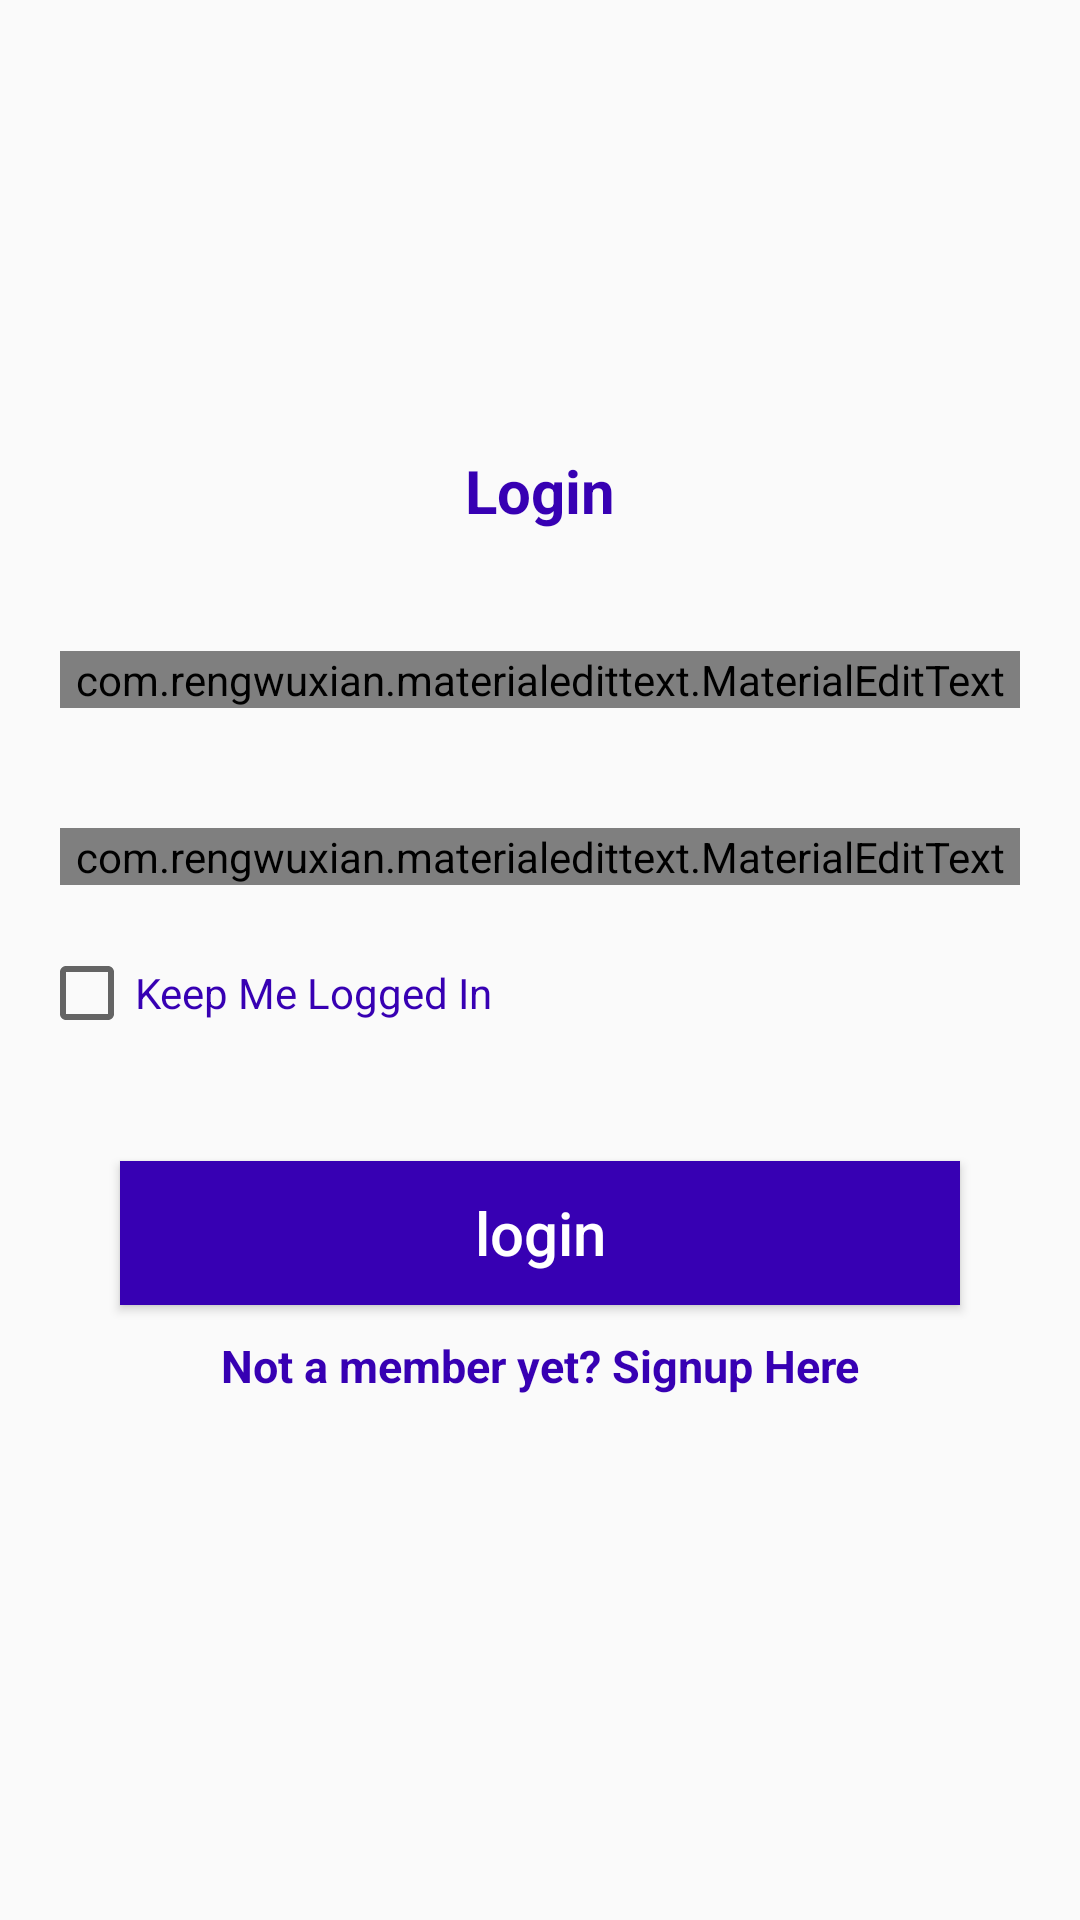

Android layout source for this screen:
<!-- AndroidManifest.xml: application theme AppTheme -->
<!-- res/layout/activity_login.xml -->
<?xml version="1.0" encoding="utf-8"?>
<androidx.constraintlayout.widget.ConstraintLayout xmlns:android="http://schemas.android.com/apk/res/android"
    xmlns:app="http://schemas.android.com/apk/res-auto"
    xmlns:tools="http://schemas.android.com/tools"
    android:layout_width="match_parent"
    android:layout_height="match_parent"
    tools:context=".LoginActivity">

    <TextView
        android:id="@+id/textView"
        android:layout_width="wrap_content"
        android:layout_height="wrap_content"
        android:layout_marginTop="150dp"
        android:text="Login"
        android:textColor="@color/colorPrimaryDark"
        android:textSize="20sp"
        android:textStyle="bold"
        app:layout_constraintEnd_toEndOf="parent"
        app:layout_constraintStart_toStartOf="parent"
        app:layout_constraintTop_toTopOf="parent" />

    <com.rengwuxian.materialedittext.MaterialEditText
        android:id="@+id/et_username"
        android:layout_width="match_parent"
        android:layout_height="wrap_content"
        android:layout_marginHorizontal="20dp"
        android:layout_marginTop="40dp"
        android:hint="Enter Username"
        android:inputType="textPersonName"
        android:singleLine="true"
        android:textColor="@color/colorPrimaryDark"
        app:layout_constraintEnd_toEndOf="parent"
        app:layout_constraintHorizontal_bias="1.0"
        app:layout_constraintStart_toStartOf="parent"
        app:layout_constraintTop_toBottomOf="@+id/textView"
        app:met_floatingLabel="normal" />

    <com.rengwuxian.materialedittext.MaterialEditText
        android:id="@+id/et_password"
        android:layout_width="match_parent"
        android:layout_height="wrap_content"
        android:layout_marginHorizontal="20dp"
        android:layout_marginTop="40dp"
        android:hint="Enter Password"
        android:inputType="textPassword"
        android:textColor="@color/colorPrimaryDark"
        app:layout_constraintEnd_toEndOf="parent"
        app:layout_constraintHorizontal_bias="1.0"
        app:layout_constraintStart_toStartOf="parent"
        app:layout_constraintTop_toBottomOf="@+id/et_username"
        app:met_floatingLabel="normal" />

    <CheckBox
        android:id="@+id/cb_loginstate"
        android:layout_width="wrap_content"
        android:layout_height="wrap_content"
        android:layout_marginTop="20dp"
        android:text="Keep Me Logged In"
        android:textColor="@color/colorPrimaryDark"
        app:layout_constraintEnd_toEndOf="parent"
        app:layout_constraintHorizontal_bias="0.063"
        app:layout_constraintStart_toStartOf="parent"
        app:layout_constraintTop_toBottomOf="@+id/et_password" />

    <Button
        android:id="@+id/btn_login"
        android:layout_width="match_parent"
        android:layout_height="wrap_content"
        android:layout_marginHorizontal="40dp"
        android:layout_marginTop="40dp"
        android:background="@color/colorPrimaryDark"
        android:text="login"
        android:textAllCaps="false"
        android:textColor="@android:color/white"
        android:textSize="20sp"
        app:layout_constraintEnd_toEndOf="parent"
        app:layout_constraintHorizontal_bias="0.662"
        app:layout_constraintStart_toStartOf="parent"
        app:layout_constraintTop_toBottomOf="@+id/cb_loginstate" />

    <TextView
        android:id="@+id/tv_login"
        android:layout_width="wrap_content"
        android:layout_height="wrap_content"
        android:layout_marginTop="10dp"
        android:text="Not a member yet? Signup Here"
        android:textColor="@color/colorPrimaryDark"
        android:textSize="15sp"
        android:textStyle="bold"
        app:layout_constraintEnd_toEndOf="parent"
        app:layout_constraintStart_toStartOf="parent"
        app:layout_constraintTop_toBottomOf="@+id/btn_login"
        android:onClick="register"/>

</androidx.constraintlayout.widget.ConstraintLayout>
<!-- resources referenced by this layout -->
<resources>
  <style name="AppTheme" parent="Theme.AppCompat.Light.NoActionBar">
          
          <item name="colorPrimary">@color/colorPrimary</item>
          <item name="colorPrimaryDark">@color/colorPrimaryDark</item>
          <item name="colorAccent">@color/colorAccent</item>
      </style>
  <!-- not gathered from this repository: default colours our renderer supplied (Android Studio template values) -->
  <color name="colorPrimary">#FF6200EE</color>
  <color name="colorPrimaryDark">#FF3700B3</color>
  <color name="colorAccent">#FF03DAC5</color>
</resources>
